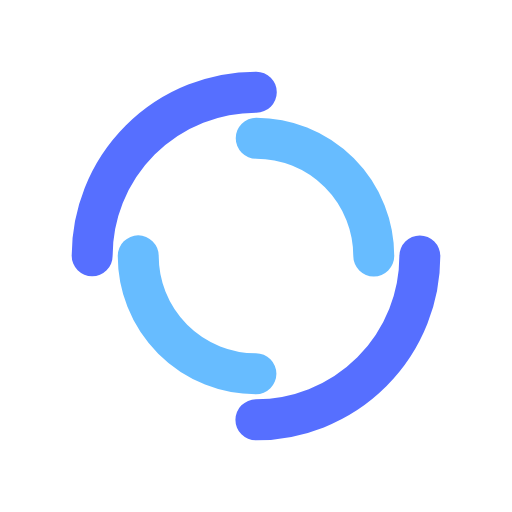
t = 0.00 s
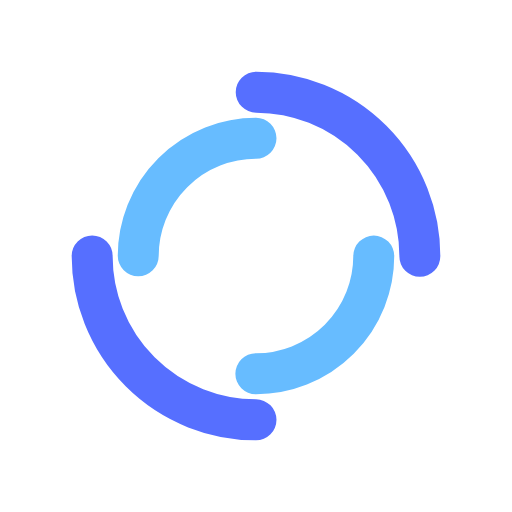
t = 0.25 s
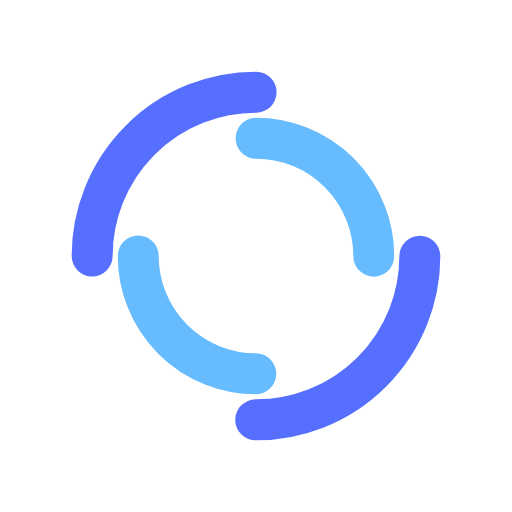
t = 0.50 s
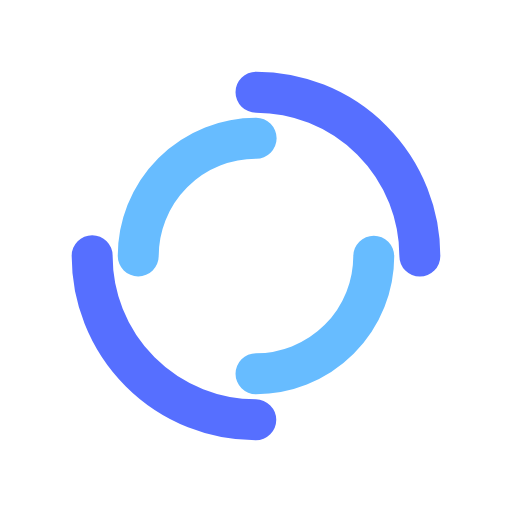
t = 0.75 s

The animated SVG that drew these frames (rendered in a browser with its animation timeline set to each time). Animation: 2 SMIL elements (animateTransform=2); one cycle of 1.00 s, repeats indefinitely.

<svg xmlns="http://www.w3.org/2000/svg" xmlns:xlink="http://www.w3.org/1999/xlink" style="margin: auto; background: rgba(241, 242, 243, 0); display: block;" width="200px" height="200px" viewBox="0 0 100 100" preserveAspectRatio="xMidYMid">
<circle cx="50" cy="50" r="32" stroke-width="8" stroke="#566fff" stroke-dasharray="50.26548245743669 50.26548245743669" fill="none" stroke-linecap="round">
  <animateTransform attributeName="transform" type="rotate" dur="1s" repeatCount="indefinite" keyTimes="0;1" values="0 50 50;360 50 50"></animateTransform>
</circle>
<circle cx="50" cy="50" r="23" stroke-width="8" stroke="#67bcff" stroke-dasharray="36.12831551628262 36.12831551628262" stroke-dashoffset="36.12831551628262" fill="none" stroke-linecap="round">
  <animateTransform attributeName="transform" type="rotate" dur="1s" repeatCount="indefinite" keyTimes="0;1" values="0 50 50;-360 50 50"></animateTransform>
</circle>
</svg>